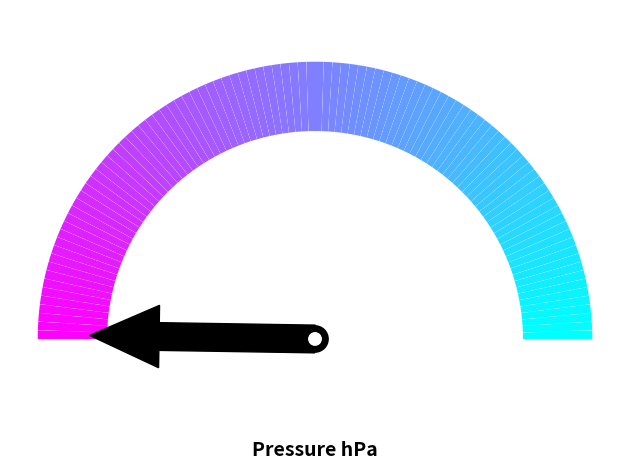

Recreate this plot in Python. (Note: this script raises an exception after producing the figure.)
"""
This module was used to generate the gauge images and is not actually 
used in the software
"""



import os, sys
import matplotlib
from matplotlib import cm
from matplotlib import pyplot as plt
import numpy as np
from matplotlib.patches import Circle, Wedge, Rectangle

def degree_range(n): 
    start = np.linspace(0,180,n+1, endpoint=True)[0:-1]
    end = np.linspace(0,180,n+1, endpoint=True)[1::]
    mid_points = start + ((end-start)/2.)
    return np.c_[start, end], mid_points

def rot_text(ang): 
    rotation = np.degrees(np.radians(ang) * np.pi / np.pi - np.radians(90))
    return rotation

def gauge(N,colors='jet_r', arrow=1, title='',fname=None): 
    
    """
    some sanity checks first
    
    """
    
    if arrow > N: 
        raise Exception("\n\nThe category ({}) is greated than \
        the length\nof the labels ({})".format(arrow, N))
 
    
    """
    if colors is a string, we assume it's a matplotlib colormap
    and we discretize in N discrete colors 
    """
    
    if isinstance(colors, str):
        cmap = cm.get_cmap(colors, N)
        cmap = cmap(np.arange(N))
        colors = cmap[::-1,:].tolist()
    if isinstance(colors, list): 
        if len(colors) == N:
            colors = colors[::-1]
        else: 
            raise Exception("\n\nnumber of colors {} not equal \
            to number of categories{}\n".format(len(colors), N))

    """
    begins the plotting
    """
    
    fig, ax = plt.subplots()
    ang_range, mid_points = degree_range(N)

    
    """
    plots the sectors and the arcs
    """
    patches = []
    for ang, c in zip(ang_range, colors): 
        # sectors
        patches.append(Wedge((0.,0.), .4, *ang, facecolor='w', lw=2))
        # arcs
        patches.append(Wedge((0.,0.), .4, *ang, width=0.10, facecolor=c, lw=2, alpha=1))
    
    [ax.add_patch(p) for p in patches]

    
    """
    set the bottom banner and the title
    """
    r = Rectangle((-0.4,-0.1),0.8,0.1, facecolor='w', lw=2)
    ax.add_patch(r)
    
    ax.text(0.5,0.0, title , horizontalalignment='center', \
         verticalalignment='bottom', fontsize=14, fontweight='bold', transform = ax.transAxes)

    """
    plots the arrow now
    """
    
    pos = mid_points[abs(arrow - N)]
    
    ax.arrow(0, 0, 0.225 * np.cos(np.radians(pos)), 0.225 * np.sin(np.radians(pos)), \
                 width=0.04, head_width=0.09, head_length=0.1, fc='k', ec='k')
    
    ax.add_patch(Circle((0, 0), radius=0.02, facecolor='k'))
    ax.add_patch(Circle((0, 0), radius=0.01, facecolor='w', zorder=11))

    """
    removes frame and ticks, and makes axis equal and tight
    """
    
    ax.set_frame_on(False)
    ax.axes.set_xticks([])
    ax.axes.set_yticks([])
    ax.axis('equal')

    plt.tight_layout()
    if fname:
        fig.savefig(fname, dpi=200)

def update_gauge(arrow, number):
        """
        Updates the gauges
        """
        gauge(number, colors = 'cool', arrow = arrow, title=f'Pressure hPa', fname=f"images/pressure/{arrow}.png")
        gauge(number, colors = 'autumn',arrow = arrow, title=f'Temp {chr(176)}C',fname=f"images/temperature/{arrow}.png")
        gauge(number, colors='summer',arrow=arrow, title=f'Humidity %',fname=f"images/humidity/{arrow}.png")
        gauge(number, colors = 'copper',arrow=arrow, title=f'Speed m/s',fname=f"images/wind_speed/{arrow}.png")
        gauge(number, colors = 'PuOr',arrow=arrow, title=f'Direction {chr(176)}',fname=f"images/wind_direction/{arrow}.png")
        gauge(number, colors = 'coolwarm',arrow=arrow, title=f'Altitude m',fname=f"images/altitude/{arrow}.png")

if __name__ == '__main__':
    for i in range(1, 101):
        update_gauge(i, 100)

